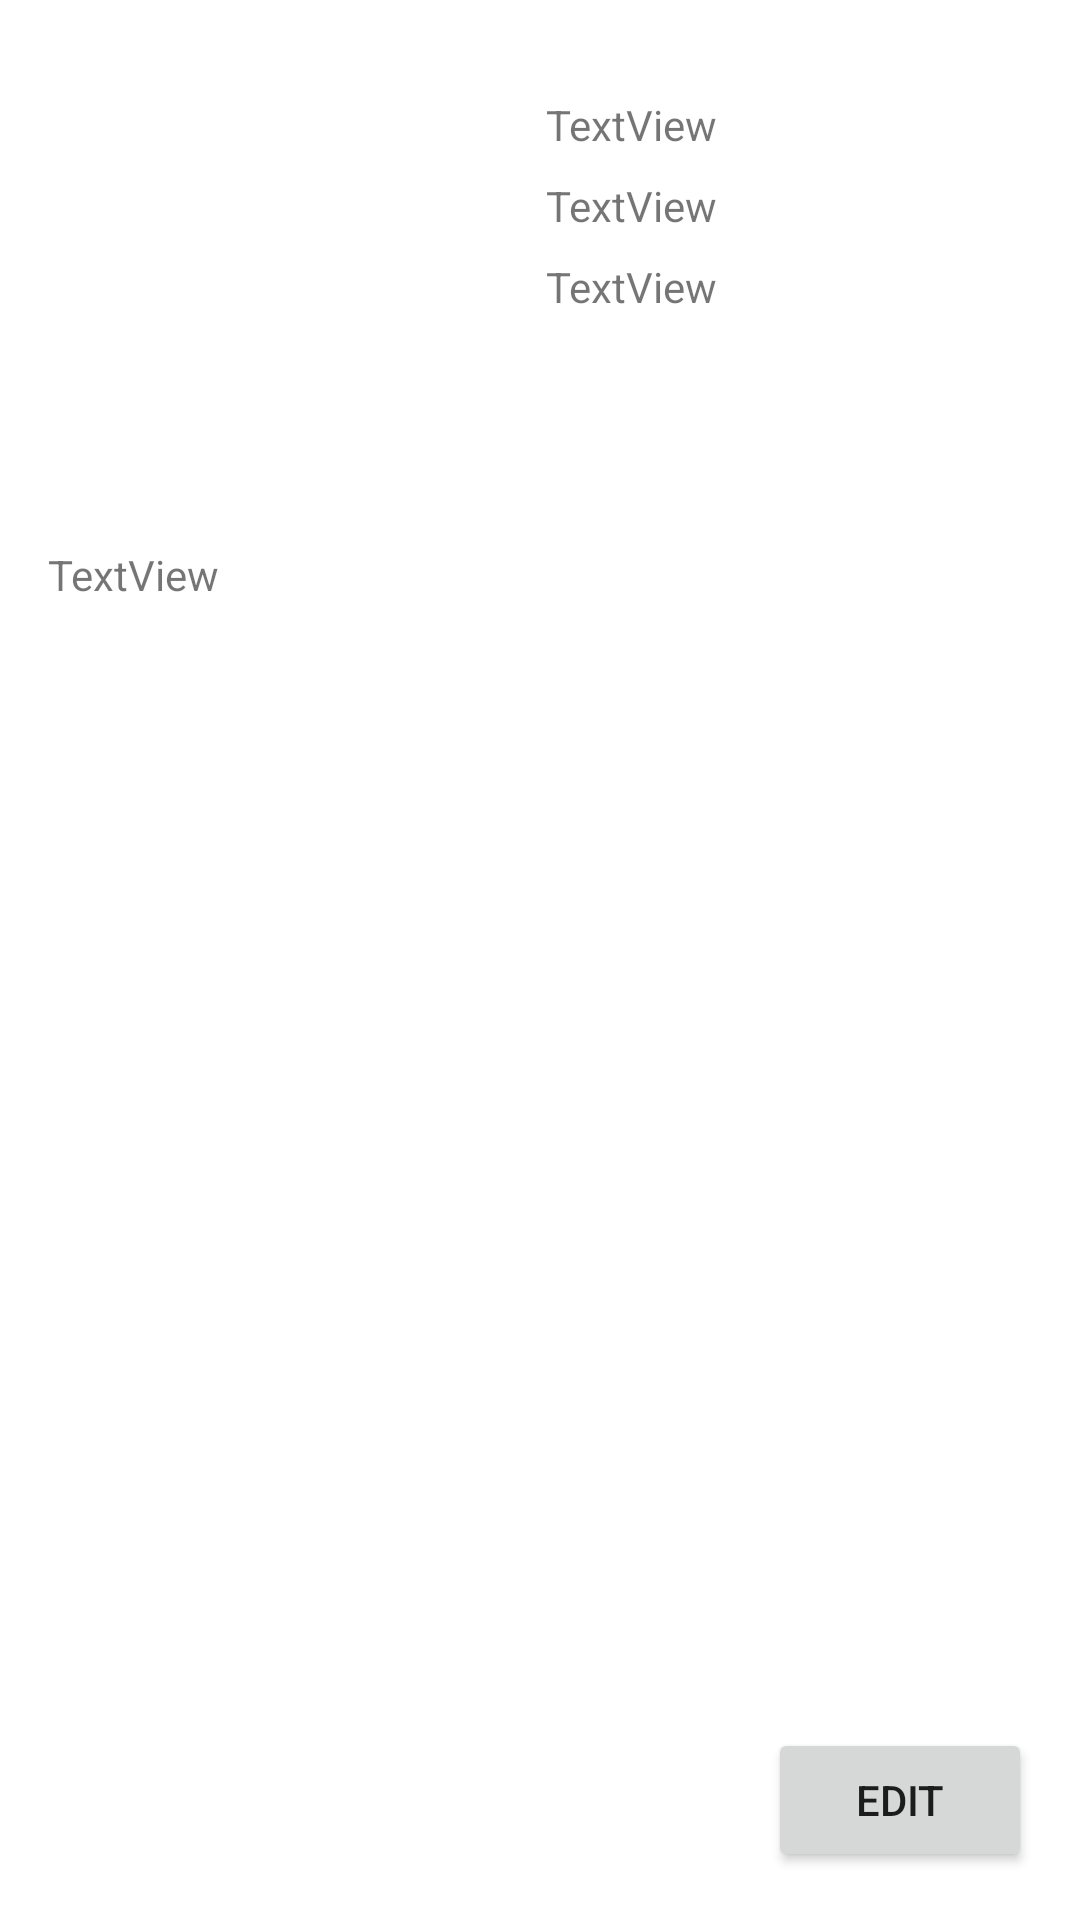

Here is an Android app screen rendered from its layout file. Give the layout XML and the strings, colors and styles it references.
<!-- AndroidManifest.xml: application theme Theme.ImageSharerFinal -->
<!-- res/layout/fragment_profile.xml -->
<?xml version="1.0" encoding="utf-8"?>
<androidx.constraintlayout.widget.ConstraintLayout xmlns:android="http://schemas.android.com/apk/res/android"
    xmlns:app="http://schemas.android.com/apk/res-auto"
    xmlns:tools="http://schemas.android.com/tools"
    android:id="@+id/frameLayout_fragmentProfile"
    android:layout_width="match_parent"
    android:layout_height="match_parent"
    tools:context=".ui.profile.ProfileFragment">

    <ImageView
        android:id="@+id/imageView_profile_image_profile_fragment"
        android:layout_width="150dp"
        android:layout_height="150dp"
        android:layout_marginStart="16dp"
        android:layout_marginTop="16dp"
        app:layout_constraintStart_toStartOf="parent"
        app:layout_constraintTop_toTopOf="parent"
        tools:src="@tools:sample/avatars" />

    <TextView
        android:id="@+id/textView_username_profile_fragment"
        android:layout_width="wrap_content"
        android:layout_height="wrap_content"
        android:layout_marginStart="16dp"
        android:layout_marginTop="32dp"
        android:text="TextView"
        app:layout_constraintStart_toEndOf="@+id/imageView_profile_image_profile_fragment"
        app:layout_constraintTop_toTopOf="parent" />

    <TextView
        android:id="@+id/textView_followers_count_profile_fragment"
        android:layout_width="wrap_content"
        android:layout_height="wrap_content"
        android:layout_marginStart="16dp"
        android:layout_marginTop="8dp"
        android:text="TextView"
        app:layout_constraintStart_toEndOf="@+id/imageView_profile_image_profile_fragment"
        app:layout_constraintTop_toBottomOf="@+id/textView_username_profile_fragment" />

    <TextView
        android:id="@+id/textView_following_count_profile_fragment"
        android:layout_width="wrap_content"
        android:layout_height="wrap_content"
        android:layout_marginStart="16dp"
        android:layout_marginTop="8dp"
        android:text="TextView"
        app:layout_constraintStart_toEndOf="@+id/imageView_profile_image_profile_fragment"
        app:layout_constraintTop_toBottomOf="@+id/textView_followers_count_profile_fragment" />

    <TextView
        android:id="@+id/textView_description_fragment_profile"
        android:layout_width="wrap_content"
        android:layout_height="wrap_content"
        android:layout_marginStart="16dp"
        android:layout_marginTop="16dp"
        android:text="TextView"
        app:layout_constraintStart_toStartOf="parent"
        app:layout_constraintTop_toBottomOf="@+id/imageView_profile_image_profile_fragment" />

    <Button
        android:id="@+id/button_edit_profile_fragment_profile"
        android:layout_width="wrap_content"
        android:layout_height="wrap_content"
        android:layout_marginEnd="16dp"
        android:layout_marginBottom="16dp"
        android:text="Edit"
        app:layout_constraintBottom_toBottomOf="parent"
        app:layout_constraintEnd_toEndOf="parent" />
</androidx.constraintlayout.widget.ConstraintLayout>
<!-- resources referenced by this layout -->
<resources>
  <style name="Theme.ImageSharerFinal" parent="Theme.MaterialComponents.DayNight.DarkActionBar">
          
          <item name="colorPrimary">@color/purple_500</item>
          <item name="colorPrimaryVariant">@color/purple_700</item>
          <item name="colorOnPrimary">@color/white</item>
          
          <item name="colorSecondary">@color/teal_200</item>
          <item name="colorSecondaryVariant">@color/teal_700</item>
          <item name="colorOnSecondary">@color/black</item>
          
          <item name="android:statusBarColor" tools:targetApi="l">?attr/colorPrimaryVariant</item>
          
      </style>
  <!-- not gathered from this repository: default colours our renderer supplied (Android Studio template values) -->
  <color name="purple_500">#FF6200EE</color>
  <color name="purple_700">#FF3700B3</color>
  <color name="teal_200">#FF03DAC5</color>
  <color name="teal_700">#FF018786</color>
  <color name="black">#FF000000</color>
  <color name="white">#FFFFFFFF</color>
</resources>
